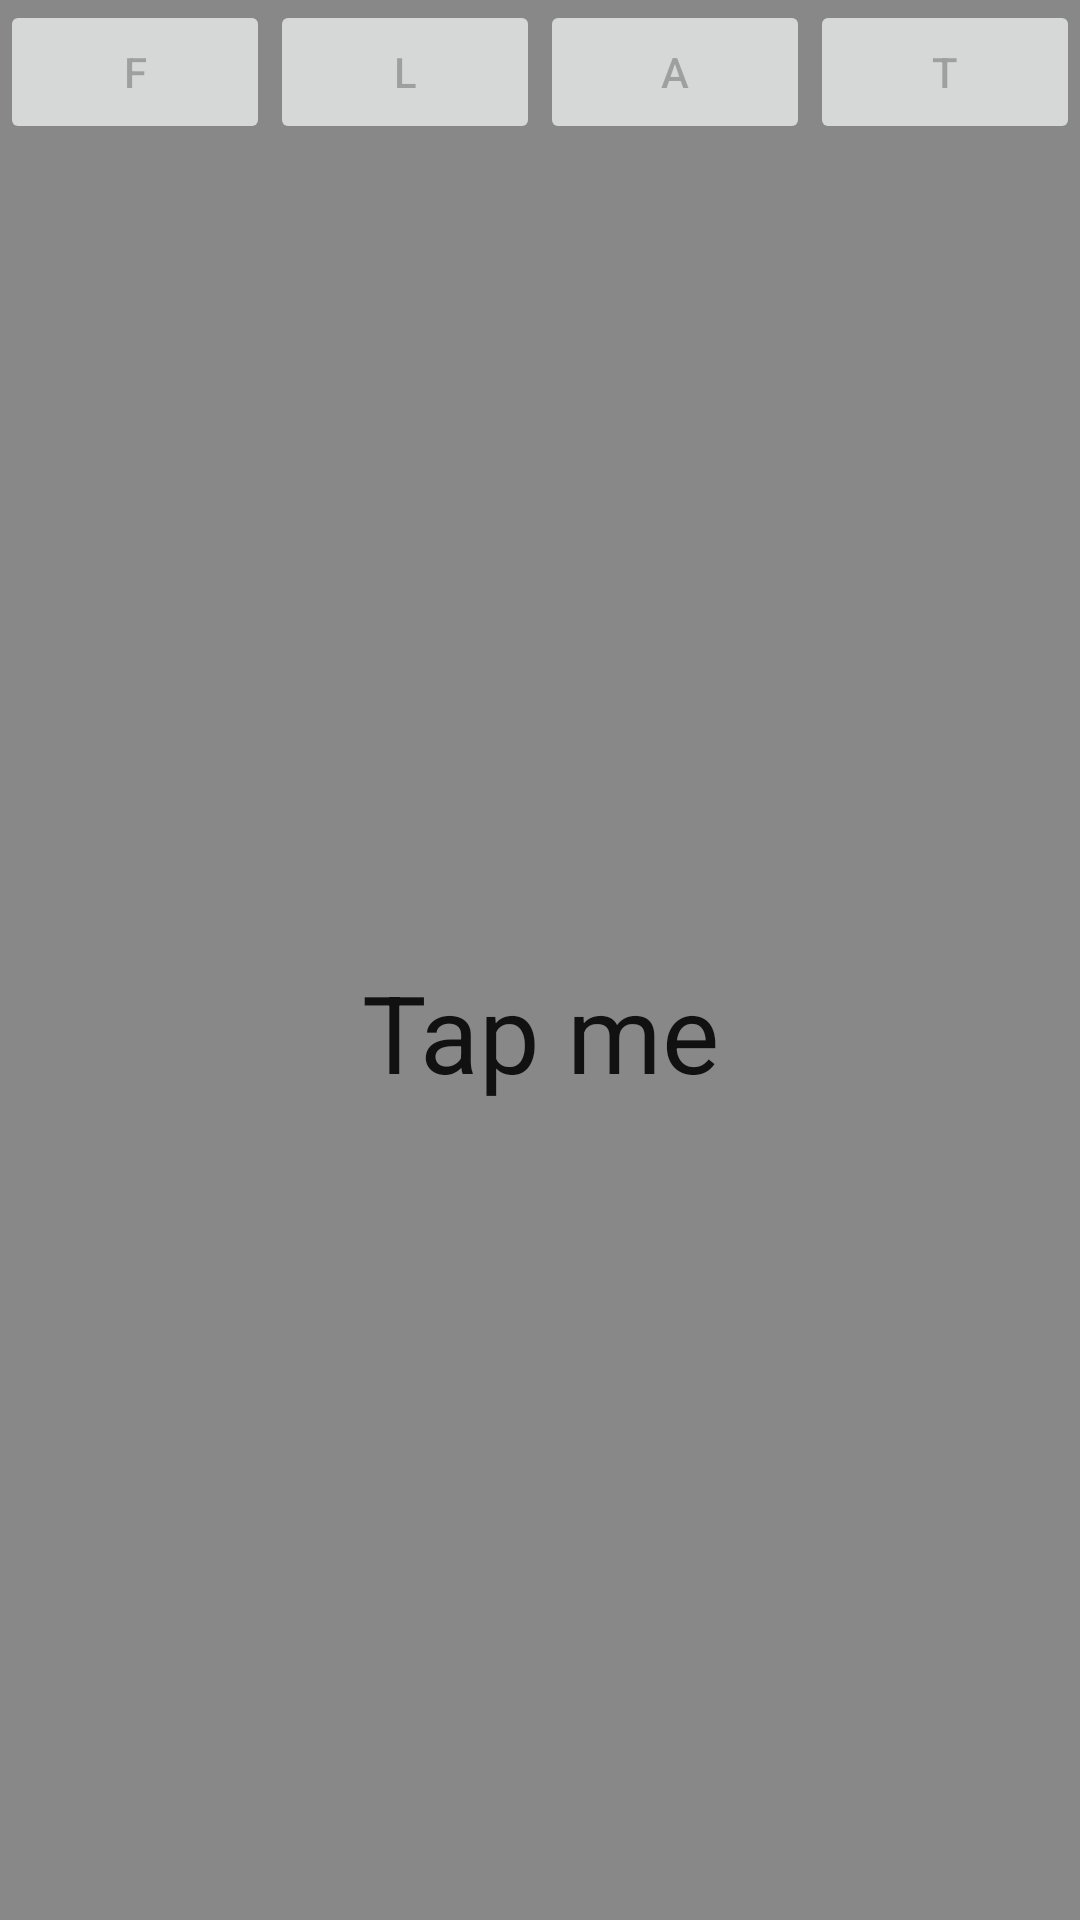

The Android layout XML behind this screen, and the referenced resources:
<!-- AndroidManifest.xml: application theme AppTheme -->
<!-- res/layout/activity_tutorial.xml -->
<FrameLayout xmlns:android="http://schemas.android.com/apk/res/android"
    xmlns:tools="http://schemas.android.com/tools"
    android:id="@+id/root"
    android:layout_width="match_parent"
    android:layout_height="match_parent"
    android:background="#888888"
    tools:context="com.example.johnbox.flat.Tutorial">

    

    

    <LinearLayout
        android:id="@+id/background"
        android:layout_width="match_parent"
        android:layout_height="match_parent"
        android:orientation="vertical">

        <LinearLayout
            android:id="@+id/header"
            android:layout_width="match_parent"
            android:layout_height="wrap_content"
            android:orientation="horizontal">

            <Button
                android:id="@+id/f"
                android:layout_width="wrap_content"
                android:layout_height="wrap_content"
                android:layout_weight="1"
                android:enabled="false"
                android:text="@string/button_f" />

            <Button
                android:id="@+id/l"
                android:layout_width="wrap_content"
                android:layout_height="wrap_content"
                android:layout_weight="1"
                android:enabled="false"
                android:text="@string/button_l" />

            <Button
                android:id="@+id/a"
                android:layout_width="wrap_content"
                android:layout_height="wrap_content"
                android:layout_weight="1"
                android:enabled="false"
                android:text="@string/button_a" />

            <Button
                android:id="@+id/t"
                android:layout_width="wrap_content"
                android:layout_height="wrap_content"
                android:layout_weight="1"
                android:enabled="false"
                android:text="@string/button_t" />
        </LinearLayout>

        <TextView
            android:id="@+id/tutorial"
            android:layout_width="match_parent"
            android:layout_height="wrap_content"
            android:layout_weight="2"
            android:gravity="center"
            android:padding="24dp"
            android:text="@string/tap_me"
            android:textColor="@color/text"
            android:textSize="36sp" />

        <GridLayout
            android:id="@+id/grid"
            android:layout_width="match_parent"
            android:layout_height="wrap_content"
            android:visibility="gone">

        </GridLayout>

        <LinearLayout
            android:id="@+id/steps"
            android:layout_width="match_parent"
            android:layout_height="wrap_content"
            android:layout_weight="1"
            android:gravity="center"
            android:orientation="horizontal"
            android:visibility="gone">

            <Button
                android:id="@+id/step1"
                android:layout_width="wrap_content"
                android:layout_height="wrap_content"
                android:layout_weight="1"
                android:text="1"
                android:textAlignment="center"
                android:textSize="18sp" />

            <Button
                android:id="@+id/step2"
                android:layout_width="wrap_content"
                android:layout_height="wrap_content"
                android:layout_weight="1"
                android:text="2"
                android:textAlignment="center"
                android:textSize="18sp" />

            <Button
                android:id="@+id/step3"
                android:layout_width="wrap_content"
                android:layout_height="wrap_content"
                android:layout_weight="1"
                android:text="3"
                android:textAlignment="center"
                android:textSize="18sp" />
        </LinearLayout>
    </LinearLayout>
</FrameLayout>
<!-- resources referenced by this layout -->
<resources>
  <color name="text">#111</color>
  <string name="button_a">A</string>
  <string name="button_f">F</string>
  <string name="button_l">L</string>
  <string name="button_t">T</string>
  <string name="tap_me">Tap me</string>
  <style name="AppTheme" parent="Theme.AppCompat.Light.DarkActionBar">
          
      </style>
</resources>
